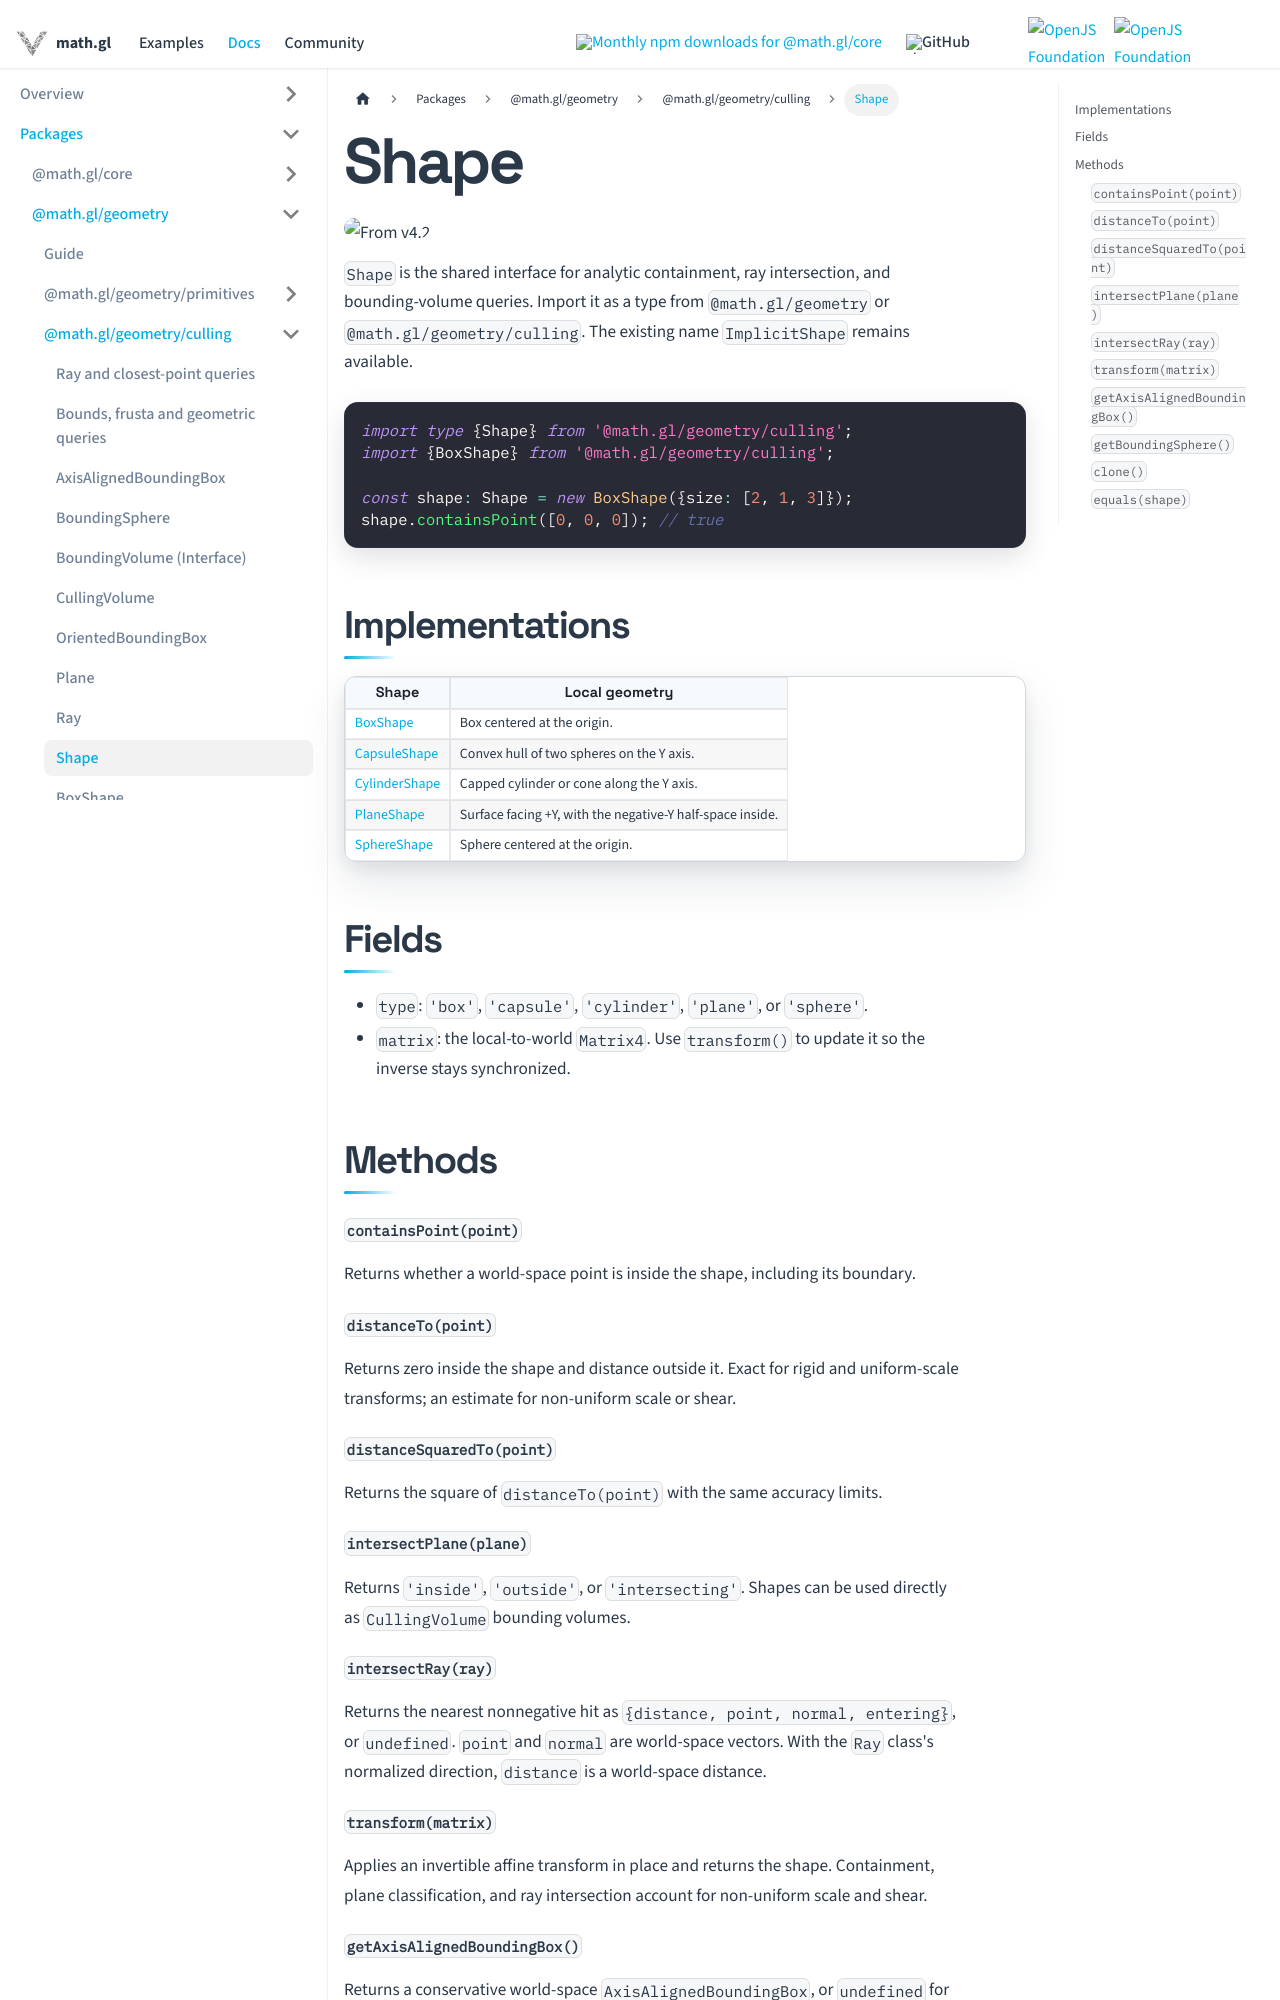

repository: visgl/math.gl · page: docs/modules/geometry/culling/api-reference/shapes.html · generator: docusaurus

# Shape

<p class="badges">
  <img src="https://img.shields.io/badge/From-v4.2-blue.svg?style=flat-square" alt="From v4.2" />
</p>

`Shape` is the shared interface for analytic containment, ray intersection, and bounding-volume queries. Import it as a type from `@math.gl/geometry` or `@math.gl/geometry/culling`. The existing name `ImplicitShape` remains available.

```typescript
import type {Shape} from '@math.gl/geometry/culling';
import {BoxShape} from '@math.gl/geometry/culling';

const shape: Shape = new BoxShape({size: [2, 1, 3]});
shape.containsPoint([0, 0, 0]); // true
```

## Implementations

| Shape | Local geometry |
| --- | --- |
| [BoxShape](./box-shape.md) | Box centered at the origin. |
| [CapsuleShape](./capsule-shape.md) | Convex hull of two spheres on the Y axis. |
| [CylinderShape](./cylinder-shape.md) | Capped cylinder or cone along the Y axis. |
| [PlaneShape](./plane-shape.md) | Surface facing +Y, with the negative-Y half-space inside. |
| [SphereShape](./sphere-shape.md) | Sphere centered at the origin. |

## Fields

- `type`: `'box'`, `'capsule'`, `'cylinder'`, `'plane'`, or `'sphere'`.
- `matrix`: the local-to-world `Matrix4`. Use `transform()` to update it so the inverse stays synchronized.

## Methods

#### `containsPoint(point)`

Returns whether a world-space point is inside the shape, including its boundary.

#### `distanceTo(point)`

Returns zero inside the shape and distance outside it. Exact for rigid and uniform-scale transforms; an estimate for non-uniform scale or shear.

#### `distanceSquaredTo(point)`

Returns the square of `distanceTo(point)` with the same accuracy limits.

#### `intersectPlane(plane)`

Returns `'inside'`, `'outside'`, or `'intersecting'`. Shapes can be used directly as `CullingVolume` bounding volumes.
